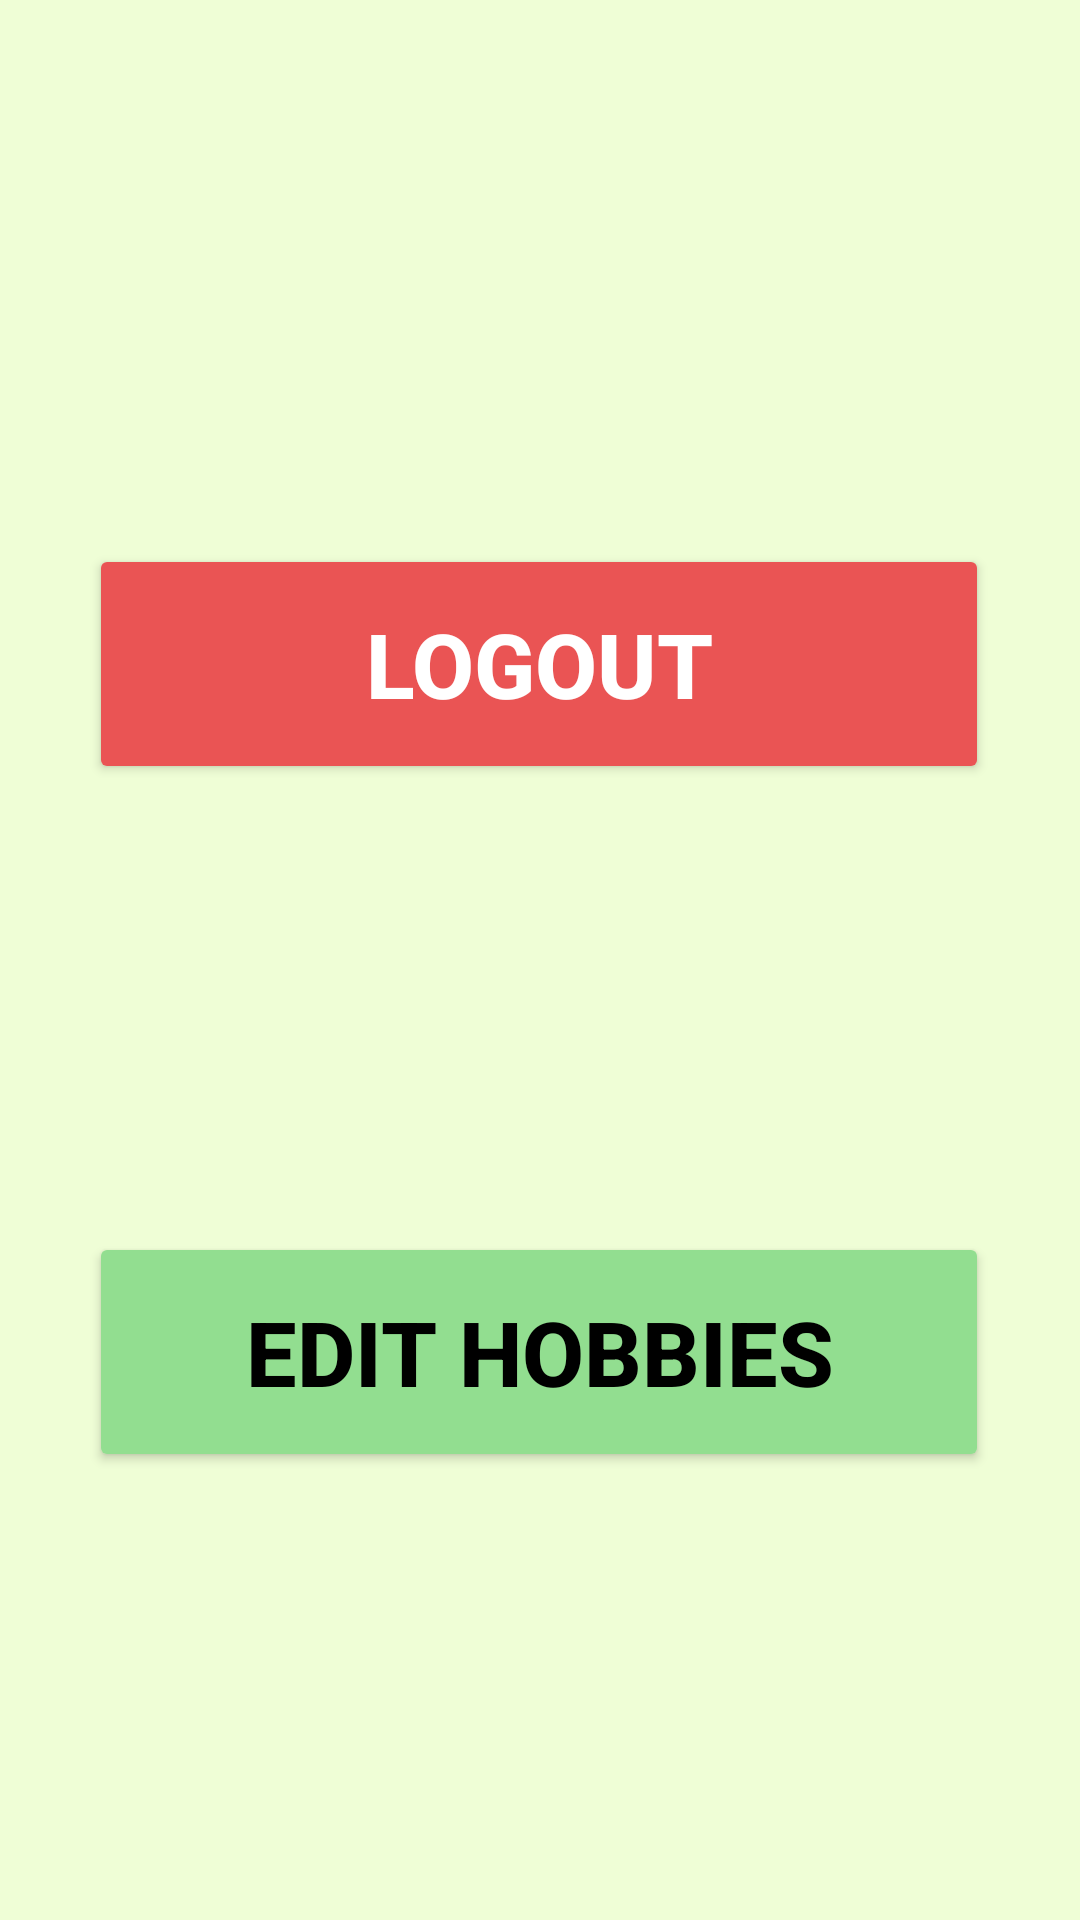

Layout XML and referenced resources for this Android screen:
<!-- AndroidManifest.xml: application theme Theme.ShibaCha_app -->
<!-- res/layout/fragment_setting.xml -->
<?xml version="1.0" encoding="utf-8"?>
<androidx.constraintlayout.widget.ConstraintLayout xmlns:android="http://schemas.android.com/apk/res/android"
    xmlns:app="http://schemas.android.com/apk/res-auto"
    xmlns:tools="http://schemas.android.com/tools"
    android:layout_width="match_parent"
    android:layout_height="match_parent"
    tools:context=".fragments.SettingFragment">

    








    <Button
        android:id="@+id/btn_logout"
        android:layout_width="300sp"
        android:layout_height="80sp"
        android:layout_marginTop="32dp"
        app:layout_constraintEnd_toEndOf="parent"
        app:layout_constraintHorizontal_bias="0.495"
        app:layout_constraintStart_toStartOf="parent"
        app:layout_constraintTop_toTopOf="parent"
        app:layout_constraintBottom_toTopOf="@+id/btn_edit_hobbies"
        android:backgroundTint="@color/red_primary"
        android:text="@string/logout"
        android:textSize="30sp"
        android:textStyle="bold"
        android:textColor="@color/white"/>

    <Button
        android:id="@+id/btn_edit_hobbies"
        android:layout_width="300sp"
        android:layout_height="80sp"
        android:backgroundTint="@color/green_primary"
        android:text="Edit Hobbies"
        android:textColor="@color/black"
        android:textSize="30sp"
        android:textStyle="bold"
        app:layout_constraintBottom_toBottomOf="parent"
        app:layout_constraintEnd_toEndOf="parent"
        app:layout_constraintHorizontal_bias="0.495"
        app:layout_constraintStart_toStartOf="parent"
        app:layout_constraintTop_toBottomOf="@+id/btn_logout" />



</androidx.constraintlayout.widget.ConstraintLayout>
<!-- resources referenced by this layout -->
<resources>
  <color name="black">#FF000000</color>
  <color name="green_primary">#FF92DE90</color>
  <color name="red_primary">#FFEA5454</color>
  <color name="white">#FFFFFFFF</color>
  <string name="logout">Logout</string>
  <string name="setting_fragment">Setting Fragment</string>
  <style name="Theme.ShibaCha_app" parent="Theme.MaterialComponents.DayNight.NoActionBar">
          
          <item name="colorPrimary">@color/green_primary</item>
          <item name="colorPrimaryVariant">@color/green_primary</item>
          <item name="colorOnPrimary">@color/black</item>
          
          <item name="colorSecondary">@color/grey_secondary</item>
          <item name="colorSecondaryVariant">@color/grey_secondary</item>
          <item name="colorOnSecondary">@color/white</item>
          
          <item name="android:statusBarColor" tools:targetApi="l">?attr/colorPrimaryVariant</item>
          
          
          <item name="android:windowBackground">@color/green_background</item>
          
          <item name="textInputStyle">@style/Widget.MaterialComponents.TextInputLayout.OutlinedBox.Dense</item>
          
          <item name="radioButtonStyle">@style/Widget.ShibaCha.CompoundButton.RadioButton</item>
      </style>
  <color name="grey_secondary">#FFD9D9D9</color>
  <color name="green_background">#FFEFFED6</color>
  <style name="Widget.ShibaCha.CompoundButton.RadioButton" parent="Widget.MaterialComponents.CompoundButton.RadioButton">
          <item name="android:paddingStart">2dp</item>
          <item name="android:textAppearance">?attr/textAppearanceBody1</item>
          <item name="android:buttonTint">@color/green_primary</item>
      </style>
</resources>
